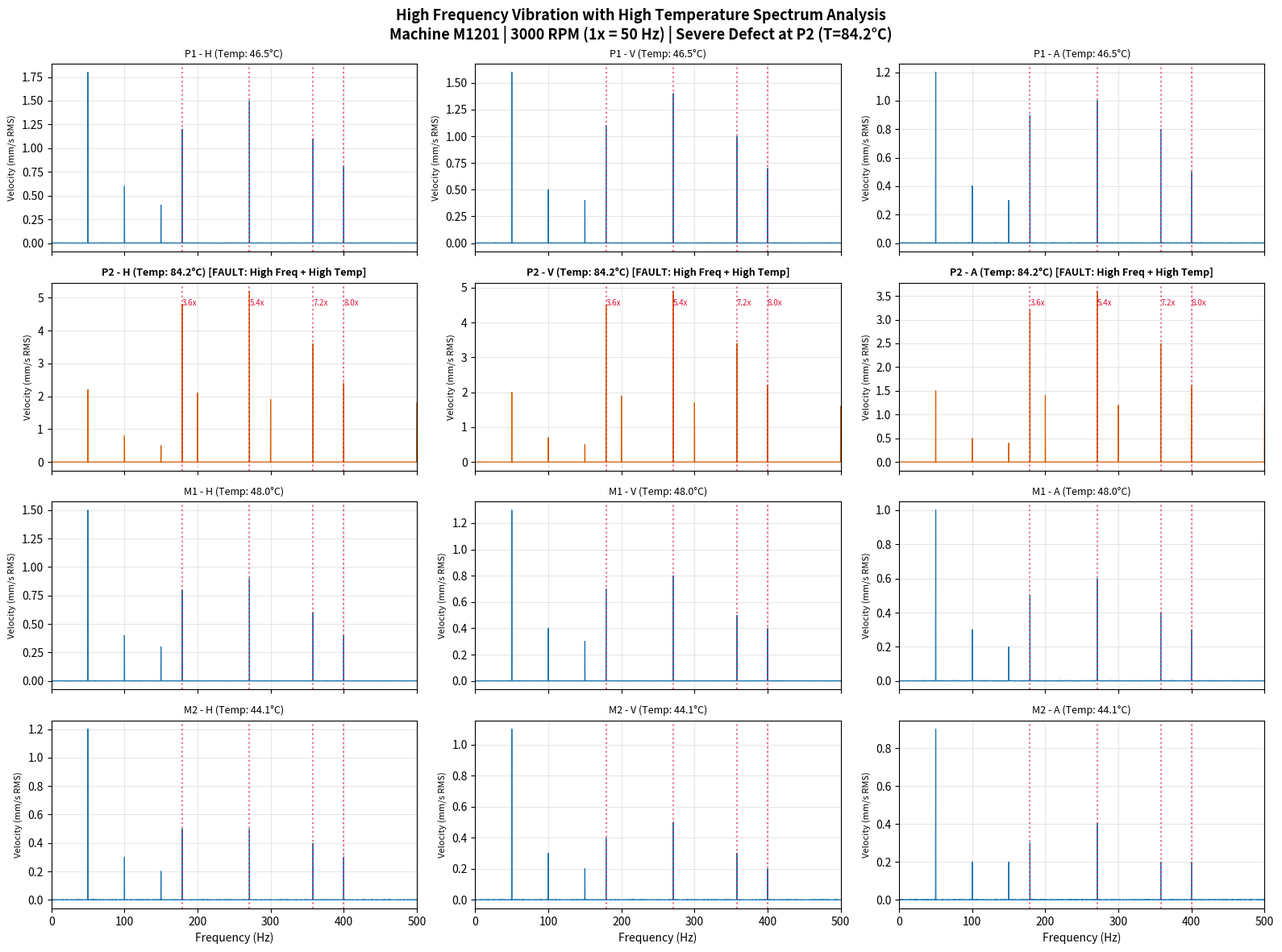

This figure's Python source:
"""
High Frequency Vibration with High Temperature Simulation
--------------------------------------------------------
This module models the third critical machinery fault condition:
High Frequency Vibration accompanied by High Bearing Temperature.

In industrial pumps and rotating machinery (as referenced in ISO 10816-7 and
ISO 13373 condition monitoring guidelines):
1. Rolling element bearing defects and mechanical rubbing generate high-frequency
   impacts, harmonics, and defect frequencies (e.g. BPFO, BPFI, orders > 3x up to 500+ Hz).
2. Friction, inadequate lubrication, and bearing degradation cause substantial
   temperature escalation (temperatures exceeding normal operating baseline of 35-50°C,
   reaching 70°C to 90°C+).

This script generates:
  1. pump_high_frequency_spectrum.csv (Frequency spectrum with high frequency components)
  2. pump_high_frequency_spectrum.png (12-panel spectral plots with defect markers)
  3. pump_high_frequency_high_temperature_dataset_2024_2025.csv (Daily telemetry with ~8% missing values)
"""

import numpy as np
import pandas as pd
import matplotlib
matplotlib.use("Agg")
import matplotlib.pyplot as plt

# ==============================================================================
# PART 1: Frequency Spectrum Simulation (High Frequency Vibration & Temperature)
# ==============================================================================
rng = np.random.default_rng(seed=42)

machine_number = "M1201"
rpm = 3000
running_frequency_hz = rpm / 60  # 50 Hz
measurement_timestamp = pd.Timestamp.now().isoformat(timespec="seconds")

# Sampling setup: sample rate 2048 Hz, 4 seconds -> 0.25 Hz resolution
sample_rate_hz = 2048
duration_seconds = 4
time = np.arange(0, duration_seconds, 1 / sample_rate_hz)

max_frequency_hz = 500
plot_max_frequency_hz = 500
noise_standard_deviation = 0.08  # mm/s

# Bearing defect frequencies (relative to running speed 1x = 50 Hz):
# BPFO (Outer Race): ~3.58x = 179 Hz
# BPFI (Inner Race): ~5.42x = 271 Hz
# High-frequency harmonics: 4x, 5x, 6x, 7x, 8x, 9x, 10x
# P2 bearing is experiencing severe defect with localized high friction & temperature
harmonic_rms = {
    "P1": {
        "H": {1: 1.8, 2: 0.6, 3: 0.4, 3.58: 1.2, 5.42: 1.5, 7.16: 1.1, 8: 0.8},
        "V": {1: 1.6, 2: 0.5, 3: 0.4, 3.58: 1.1, 5.42: 1.4, 7.16: 1.0, 8: 0.7},
        "A": {1: 1.2, 2: 0.4, 3: 0.3, 3.58: 0.9, 5.42: 1.0, 7.16: 0.8, 8: 0.5},
    },
    "P2": {  # Faulty bearing: High frequency vibration pushing overall RMS into Zone C (> 7.5 mm/s)
        "H": {1: 2.2, 2: 0.8, 3: 0.5, 3.58: 4.8, 4: 2.1, 5.42: 5.2, 6: 1.9, 7.16: 3.6, 8: 2.4, 10: 1.8},
        "V": {1: 2.0, 2: 0.7, 3: 0.5, 3.58: 4.5, 4: 1.9, 5.42: 4.9, 6: 1.7, 7.16: 3.4, 8: 2.2, 10: 1.6},
        "A": {1: 1.5, 2: 0.5, 3: 0.4, 3.58: 3.2, 4: 1.4, 5.42: 3.6, 6: 1.2, 7.16: 2.5, 8: 1.6, 10: 1.2},
    },
    "M1": {
        "H": {1: 1.5, 2: 0.4, 3: 0.3, 3.58: 0.8, 5.42: 0.9, 7.16: 0.6, 8: 0.4},
        "V": {1: 1.3, 2: 0.4, 3: 0.3, 3.58: 0.7, 5.42: 0.8, 7.16: 0.5, 8: 0.4},
        "A": {1: 1.0, 2: 0.3, 3: 0.2, 3.58: 0.5, 5.42: 0.6, 7.16: 0.4, 8: 0.3},
    },
    "M2": {
        "H": {1: 1.2, 2: 0.3, 3: 0.2, 3.58: 0.5, 5.42: 0.5, 7.16: 0.4, 8: 0.3},
        "V": {1: 1.1, 2: 0.3, 3: 0.2, 3.58: 0.4, 5.42: 0.5, 7.16: 0.3, 8: 0.2},
        "A": {1: 0.9, 2: 0.2, 3: 0.2, 3.58: 0.3, 5.42: 0.4, 7.16: 0.2, 8: 0.2},
    },
}

# Bearing temperatures (P2 exhibits severe overheating due to defect friction)
bearing_temperatures_c = {
    "P1": 46.5,
    "P2": 84.2,  # Abnormally HIGH TEMPERATURE (> 65°C / 75°C threshold)
    "M1": 48.0,
    "M2": 44.1,
}

def create_velocity_signal(order_amplitudes):
    """Create synthetic velocity signal with high-frequency harmonics and noise."""
    signal = np.zeros_like(time)
    for order, rms_amplitude in order_amplitudes.items():
        freq_hz = order * running_frequency_hz
        peak = rms_amplitude * np.sqrt(2)
        phase = rng.uniform(0, 2 * np.pi)
        signal += peak * np.sin(2 * np.pi * freq_hz * time + phase)
    
    # Add high-frequency random impacts/carpet noise
    signal += rng.normal(loc=0.0, scale=noise_standard_deviation, size=len(time))
    return signal

def calculate_rms_spectrum(signal):
    """Calculate single-sided RMS amplitude spectrum."""
    fft_values = np.fft.rfft(signal)
    frequencies_hz = np.fft.rfftfreq(len(signal), d=1 / sample_rate_hz)
    peak_amplitude = 2 * np.abs(fft_values) / len(signal)
    peak_amplitude[0] /= 2
    if len(signal) % 2 == 0:
        peak_amplitude[-1] /= 2
    rms_amplitude = peak_amplitude / np.sqrt(2)
    return frequencies_hz, rms_amplitude

records = []
spectra_for_plot = {}

for location, directions in harmonic_rms.items():
    loc_temp = bearing_temperatures_c[location]
    for direction, order_amps in directions.items():
        sig = create_velocity_signal(order_amps)
        freqs, spec_rms = calculate_rms_spectrum(sig)
        overall_rms = np.sqrt(np.mean(sig ** 2))
        spectra_for_plot[(location, direction)] = (freqs, spec_rms)

        for freq, amp in zip(freqs, spec_rms):
            if freq <= max_frequency_hz:
                records.append({
                    "Machine_number": machine_number,
                    "Timestamp": measurement_timestamp,
                    "RPM": rpm,
                    "Running_frequency_Hz": running_frequency_hz,
                    "Location": location,
                    "Direction": direction,
                    "Frequency_Hz": round(float(freq), 3),
                    "Frequency_Order": round(float(freq / running_frequency_hz), 3),
                    "Velocity_RMS_mm_s": round(float(amp), 5),
                    "Overall_RMS_mm_s": round(float(overall_rms), 3),
                    "Bearing_Temperature_C": loc_temp,
                    "Condition": "High_Frequency_Vibration_High_Temperature" if location == "P2" else "Normal"
                })

df_spectrum = pd.DataFrame(records)
spectrum_csv = "pump_high_frequency_spectrum.csv"
df_spectrum.to_csv(spectrum_csv, index=False)
print(f"[1/3] Spectrum dataset saved to: {spectrum_csv}")

# Plot 12-panel spectra
locations = ["P1", "P2", "M1", "M2"]
directions = ["H", "V", "A"]

fig, axes = plt.subplots(nrows=len(locations), ncols=len(directions), figsize=(16, 12), sharex=True)

for r_idx, loc in enumerate(locations):
    temp = bearing_temperatures_c[loc]
    for c_idx, dir_name in enumerate(directions):
        ax = axes[r_idx, c_idx]
        freqs, spec_rms = spectra_for_plot[(loc, dir_name)]
        vis = freqs <= plot_max_frequency_hz
        
        ax.plot(freqs[vis], spec_rms[vis], linewidth=0.9, color="#d95f02" if loc == "P2" else "#1f77b4")
        
        # Mark high-frequency defect orders (BPFO 3.58x, BPFI 5.42x, 2xBPFO 7.16x, 8x)
        defect_orders = [3.58, 5.42, 7.16, 8.0]
        for do in defect_orders:
            dfreq = do * running_frequency_hz
            ax.axvline(dfreq, color="crimson", linestyle=":", alpha=0.6)
            if r_idx == 1:
                ax.text(dfreq, 0.88, f"{do:.1f}x", transform=ax.get_xaxis_transform(), color="crimson", fontsize=7)

        title = f"{loc} - {dir_name} (Temp: {temp}°C)"
        if loc == "P2":
            title += " [FAULT: High Freq + High Temp]"
        ax.set_title(title, fontsize=9, fontweight="bold" if loc == "P2" else "normal")
        ax.set_ylabel("Velocity (mm/s RMS)", fontsize=8)
        ax.set_xlim(0, plot_max_frequency_hz)
        ax.grid(True, alpha=0.3)

for ax in axes[-1, :]:
    ax.set_xlabel("Frequency (Hz)", fontsize=10)

fig.suptitle(
    f"High Frequency Vibration with High Temperature Spectrum Analysis\n"
    f"Machine {machine_number} | 3000 RPM (1x = 50 Hz) | Severe Defect at P2 (T={bearing_temperatures_c['P2']}°C)",
    fontsize=13, fontweight="bold"
)
plt.tight_layout()
plot_file = "pump_high_frequency_spectrum.png"
plt.savefig(plot_file, dpi=300, bbox_inches="tight")
plt.close()
print(f"[2/3] Spectral plot saved to: {plot_file}")

# ==============================================================================
# PART 2: Daily Telemetry Dataset Simulation (High Frequency + High Temperature)
# ==============================================================================
machine_numbers = [f"M{num}" for num in range(1201, 1206)]
start_date = "2024-01-01"
end_date = "2025-12-31"
dates = pd.date_range(start=start_date, end=end_date, freq="D")

locations_daily = ["P1", "P2", "P3", "P4"]
directions_daily = ["V", "H", "A"]

# High frequency + high temperature fault events:
# Distinct events where specific bearings experience severe degradation:
# Event 1: M1202 on P2 from 2024-08-10 to 2024-08-14
# Event 2: M1204 on P3 from 2025-03-20 to 2025-03-24
event_configs = {
    ("M1202", "P2"): pd.date_range("2024-08-10", "2024-08-14"),
    ("M1204", "P3"): pd.date_range("2025-03-20", "2025-03-24"),
    ("M1201", "P1"): pd.date_range("2025-10-05", "2025-10-08"),
}

records_daily = []

for m_idx, machine in enumerate(machine_numbers):
    m_temp_base = rng.uniform(-1.0, 1.0)
    for d_idx, dt in enumerate(dates):
        row = {
            "Machine_number": machine,
            "time stamp": dt,
            "_high_fault_day": False
        }

        seasonal_temp = 3.0 * np.sin(2 * np.pi * d_idx / 365.25)

        for loc_idx, loc in enumerate(locations_daily):
            is_fault = (machine, loc) in event_configs and dt in event_configs[(machine, loc)]

            if is_fault:
                row["_high_fault_day"] = True
                # Vibration enters Zone C (7.6 - 9.8 mm/s) localized to this bearing
                v_center = rng.uniform(7.8, 9.6)
                # Temperature escalates into high zone: 72°C - 88°C
                temp = rng.uniform(74.0, 88.0)
            else:
                # Normal baseline vibration (Zone A/B: 3.1 - 4.5 mm/s)
                v_center = rng.normal(loc=3.35, scale=0.25)
                # Normal baseline temperature (38°C - 50°C)
                temp = (
                    42.0
                    + m_temp_base
                    + loc_idx * 0.6
                    + seasonal_temp
                    + rng.normal(0, 1.0)
                )
                temp = np.clip(temp, 30.0, 60.0)

            # Directional variations: high frequency impacts appear across V, H, with moderate A
            offsets = rng.uniform(-0.35, 0.35, size=3)
            vibs = np.clip(v_center + offsets, 2.5, 12.0)

            row[f"{loc}-V"] = round(float(vibs[0]), 2)
            row[f"{loc}-H"] = round(float(vibs[1]), 2)
            row[f"{loc}-A"] = round(float(vibs[2]), 2)
            row[f"{loc}-T"] = round(float(temp), 2)

        records_daily.append(row)

df_telemetry = pd.DataFrame(records_daily)

# Arrange columns exactly matching the standard telemetry schema
ordered_columns = ["Machine_number", "time stamp"]
for loc in locations_daily:
    ordered_columns.extend([f"{loc}-V", f"{loc}-H", f"{loc}-A", f"{loc}-T"])

# Inject ~8% missing values, protecting fault event rows to ensure fault signature preservation
vibration_columns = [f"{loc}-{d}" for loc in locations_daily for d in directions_daily]
temperature_columns = [f"{loc}-T" for loc in locations_daily]

protected = pd.DataFrame(False, index=df_telemetry.index, columns=df_telemetry.columns)
fault_rows = df_telemetry["_high_fault_day"]
protected.loc[fault_rows, vibration_columns + temperature_columns] = True

df_clean_subset = df_telemetry[ordered_columns].copy()
eligible = np.argwhere(~protected[ordered_columns].to_numpy())
missing_target = round(df_clean_subset.size * 0.08)

chosen = rng.choice(len(eligible), size=missing_target, replace=False)
for pos in eligible[chosen]:
    r, c = pos
    df_clean_subset.iat[r, c] = np.nan

telemetry_csv = "pump_high_frequency_high_temperature_dataset_2024_2025.csv"
df_clean_subset.to_csv(telemetry_csv, index=False)

missing_pct = df_clean_subset.isna().sum().sum() / df_clean_subset.size * 100
print(f"[3/3] Daily telemetry dataset saved to: {telemetry_csv}")
print(f"      Rows: {len(df_clean_subset)}, Columns: {len(df_clean_subset.columns)}")
print(f"      Missing Values: {df_clean_subset.isna().sum().sum()} ({missing_pct:.2f}%)")
print(f"      Fault Events Simulated: {len(event_configs)} multi-day degradation events")
